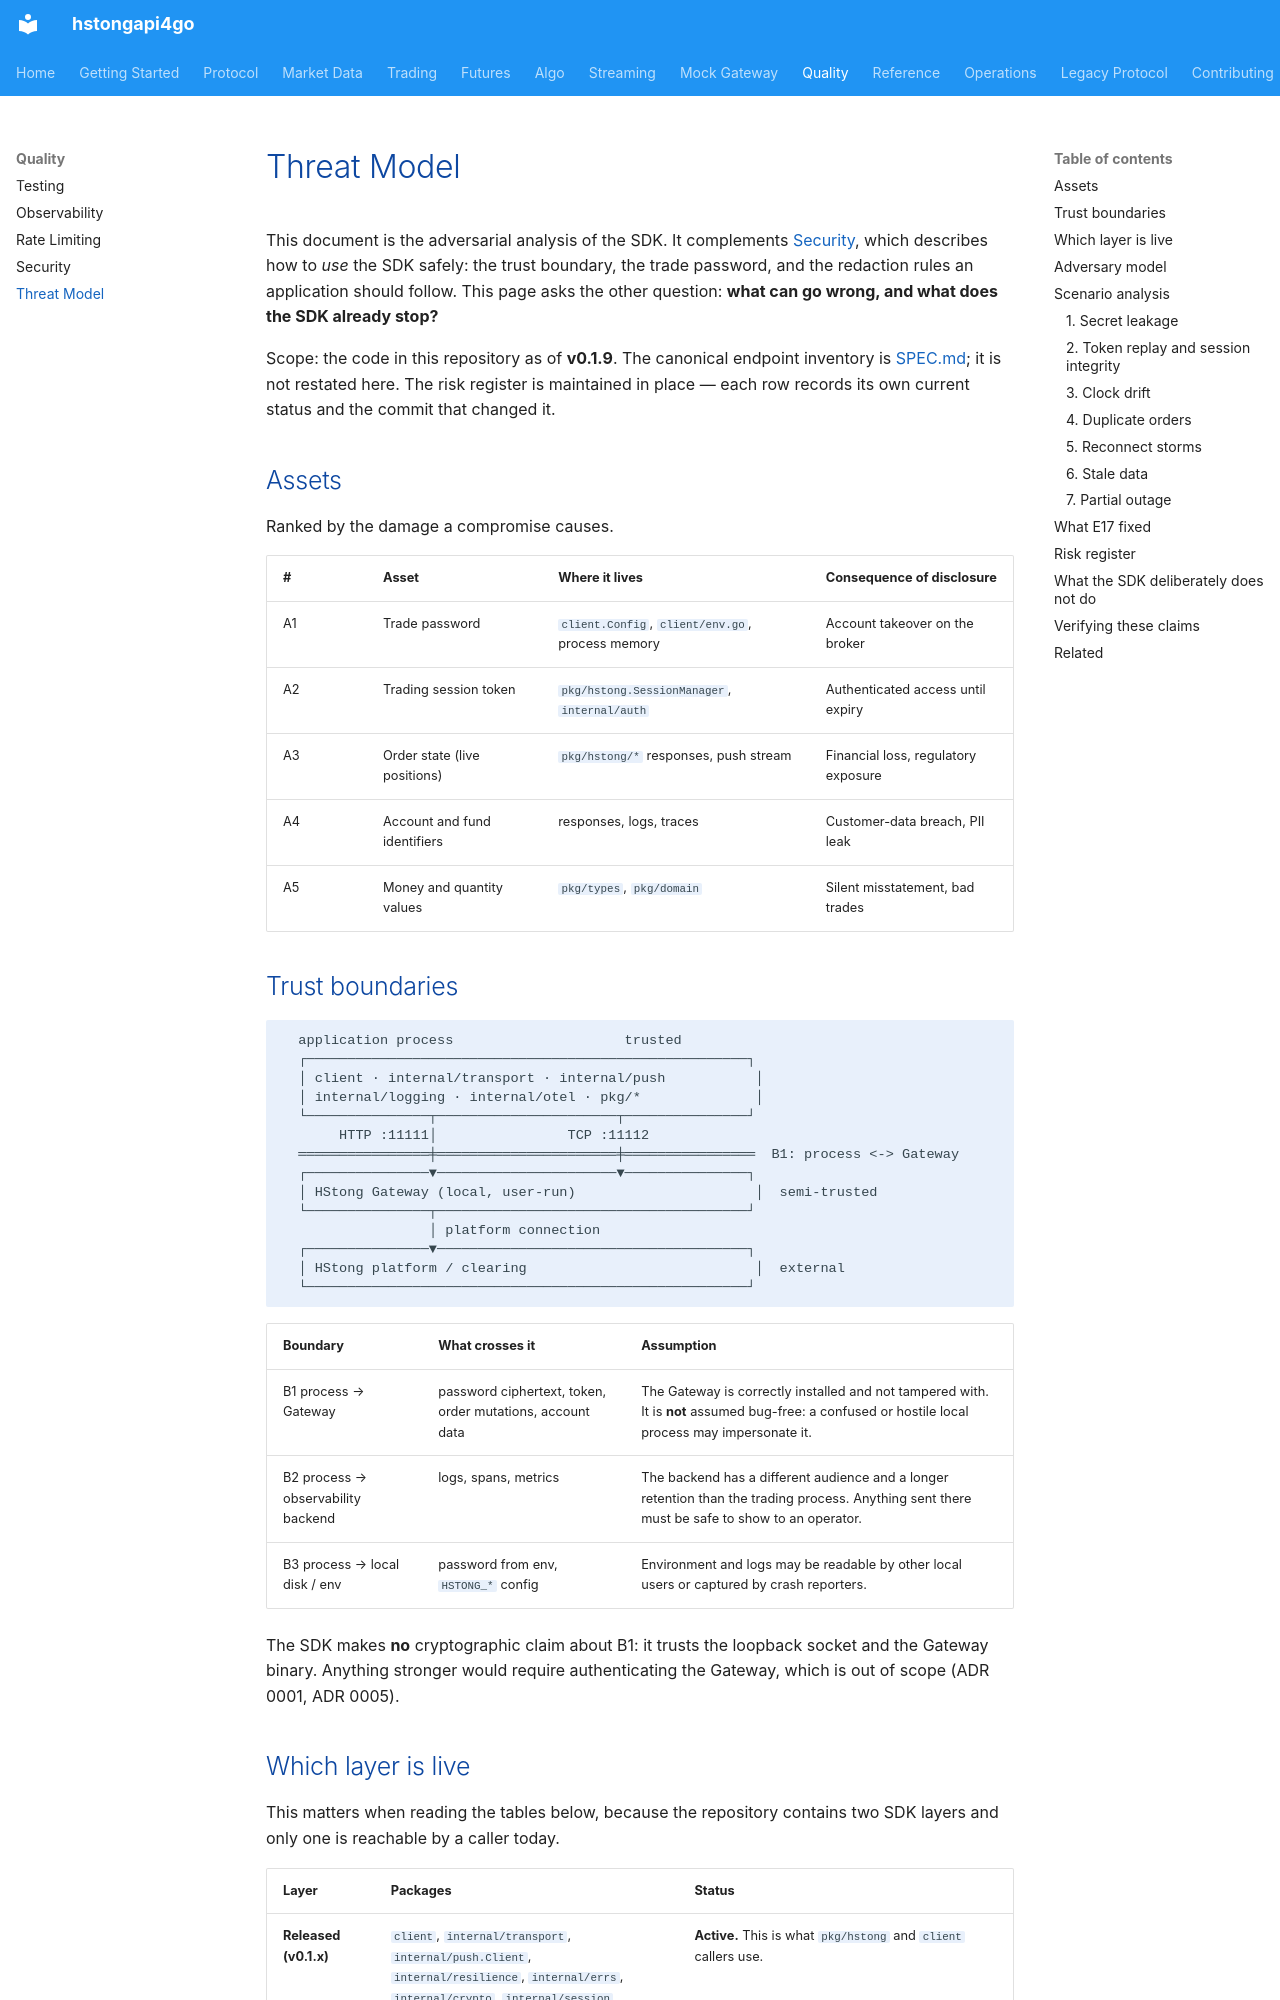

repository: shing1211/hstongapi4go · page: threat-model/index.html · generator: mkdocs

# Threat Model

This document is the adversarial analysis of the SDK. It complements
[Security](./security.md), which describes how to *use* the SDK safely: the trust
boundary, the trade password, and the redaction rules an application should
follow. This page asks the other question: **what can go wrong, and what does the
SDK already stop?**

Scope: the code in this repository as of **v0.1.9**. The canonical endpoint
inventory is [SPEC.md](./SPEC.md); it is not restated here. The risk register is
maintained in place — each row records its own current status and the commit that
changed it.

## Assets

Ranked by the damage a compromise causes.

| # | Asset | Where it lives | Consequence of disclosure |
|---|-------|----------------|--------------------------|
| A1 | Trade password | `client.Config`, `client/env.go`, process memory | Account takeover on the broker |
| A2 | Trading session token | `pkg/hstong.SessionManager`, `internal/auth` | Authenticated access until expiry |
| A3 | Order state (live positions) | `pkg/hstong/*` responses, push stream | Financial loss, regulatory exposure |
| A4 | Account and fund identifiers | responses, logs, traces | Customer-data breach, PII leak |
| A5 | Money and quantity values | `pkg/types`, `pkg/domain` | Silent misstatement, bad trades |

## Trust boundaries

```
  application process                     trusted
  ┌──────────────────────────────────────────────────────┐
  │ client · internal/transport · internal/push           │
  │ internal/logging · internal/otel · pkg/*              │
  └───────────────┬──────────────────────┬───────────────┘
       HTTP :11111│                TCP :11112
  ════════════════╪══════════════════════╪════════════════  B1: process <-> Gateway
  ┌───────────────▼──────────────────────▼───────────────┐
  │ HStong Gateway (local, user-run)                      │  semi-trusted
  └───────────────┬──────────────────────────────────────┘
                  │ platform connection
  ┌───────────────▼──────────────────────────────────────┐
  │ HStong platform / clearing                            │  external
  └──────────────────────────────────────────────────────┘
```

| Boundary | What crosses it | Assumption |
|----------|-----------------|------------|
| B1 process → Gateway | password ciphertext, token, order mutations, account data | The Gateway is correctly installed and not tampered with. It is **not** assumed bug-free: a confused or hostile local process may impersonate it. |
| B2 process → observability backend | logs, spans, metrics | The backend has a different audience and a longer retention than the trading process. Anything sent there must be safe to show to an operator. |
| B3 process → local disk / env | password from env, `HSTONG_*` config | Environment and logs may be readable by other local users or captured by crash reporters. |

The SDK makes **no** cryptographic claim about B1: it trusts the loopback socket
and the Gateway binary. Anything stronger would require authenticating the
Gateway, which is out of scope (ADR 0001, ADR 0005).
